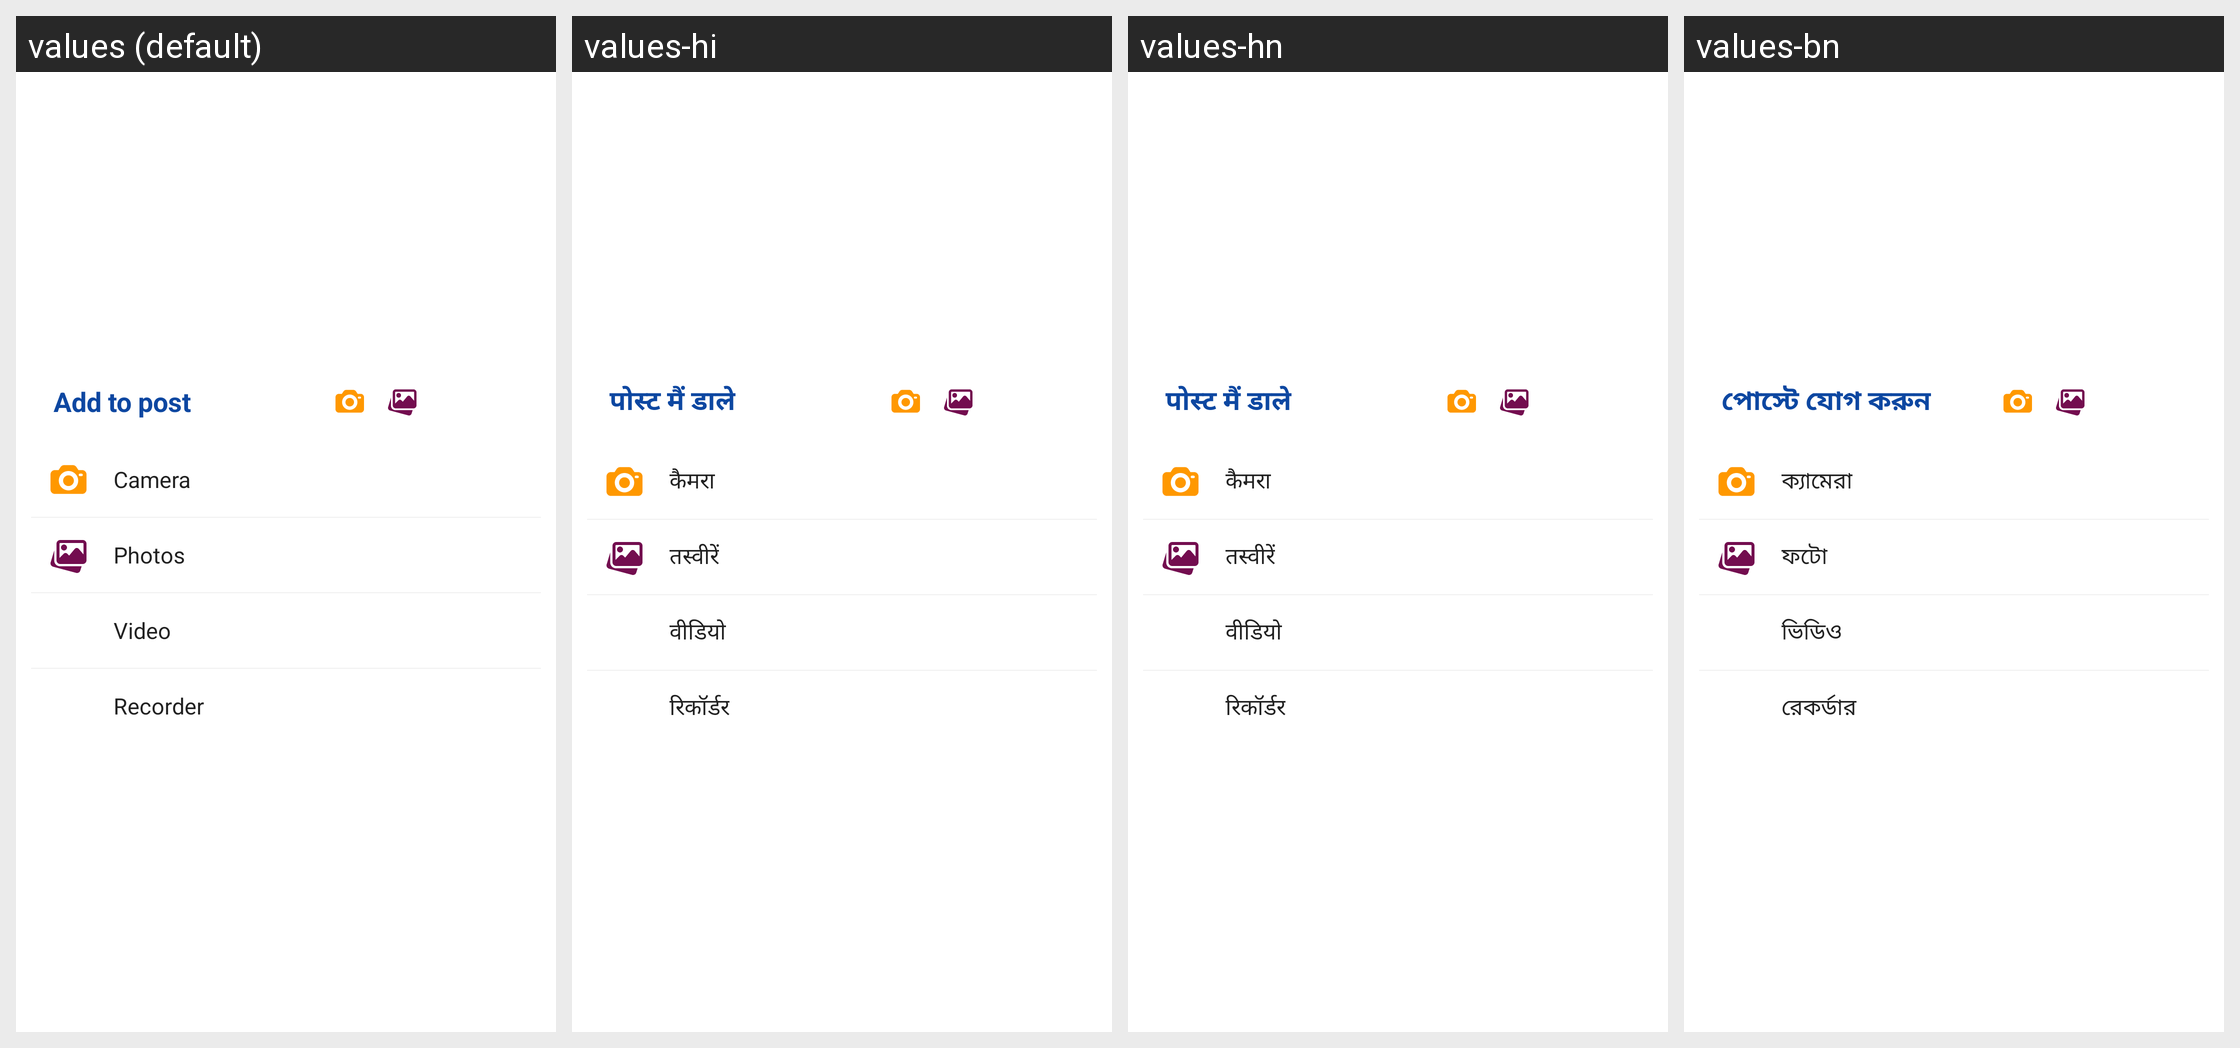

Locale-by-locale string values for the Android screen shown in this grid:
Android screen res/layout/dialog_newpost_menu.xml rendered under 4 locales, left to right: values (default), values-hi, values-hn, values-bn. Device: Nexus 5 (rendered at 1080×1920; each locale shown at half size, 540×960, under a caption strip naming it); theme AppTheme.
Strings drawn on this screen, with the default value and each locale's value (text and hints the layout hard-codes, and strings that could not be matched under every locale, appear in the picture but are not listed):

add_to_post
  values: Add to post
  values-hi: पोस्ट मैं डाले
  values-hn: पोस्ट मैं डाले
  values-bn: পোস্টে যোগ করুন

camera
  values: Camera
  values-hi: कैमरा
  values-hn: कैमरा
  values-bn: ক্যামেরা

photos
  values: Photos
  values-hi: तस्वीरें
  values-hn: तस्वीरें
  values-bn: ফটো

video
  values: Video
  values-hi: वीडियो
  values-hn: वीडियो
  values-bn: ভিডিও

recorder
  values: Recorder
  values-hi: रिकॉर्डर
  values-hn: रिकॉर्डर
  values-bn: রেকর্ডার
